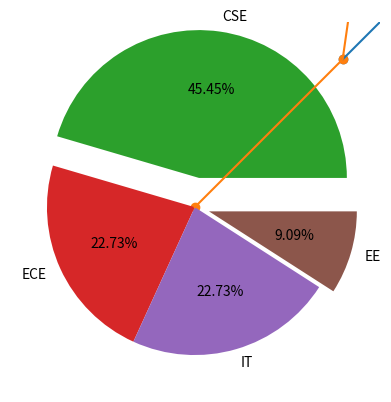

This figure's Python source:
# -*- coding: utf-8 -*-
"""
Created on Mon Aug  8 16:09:13 2022

@author: DELL
"""

list1 = [1,2,3,4,5,6,7,8,9,10]

list1*10

list1 = [0]*10

list2 = []
for item in list1:
    list2.append (item*10)
    
[item*10 for item in list1]

list1 = [1,2,3,4,5,6,7,8,9,10]

import numpy as np

x = np.array(list1)

#df.values -> ndarray

x.shape
x.ndim

y = 10 #scaler value

y = np.array(y)
y.shape
y.ndim

y = [10] #1D

y = np.array(y)

y.shape
y.ndim

y = [[10]] #2D

y = np.array(y)
y.shape
y.ndim

list1 = [1,2,3,4,5,6,7,8,9]

x = np.array(list1)
x = x.reshape(3,3)

x = np.arange(5, dtype = np.int32)


np.ones((3,4), dtype = np.int8)

np.zeros((2,4))


import matplotlib.pyplot as plt

x = [1,2,3,4,5]
y = [1,2,3,4,5]

plt.scatter(x,y)
plt.plot(x,y)


x =  np.arange(20)
y = [item**3 for item in x] 

plt.scatter(x,y)

plt.plot(x,y)


# Pie chart, where the slices will be ordered and plotted counter-clockwise:
branchnames = ('CSE', 'ECE', 'IT', 'EE')
sizes = [10, 5, 5, 2]
apart = (0.2, 0, 0, 0.1)  # only "explode" the 2nd slice (i.e. 'Hogs')


plt.pie(sizes, explode=apart ,labels=branchnames, autopct='%.2f%%')

plt.show()







































































